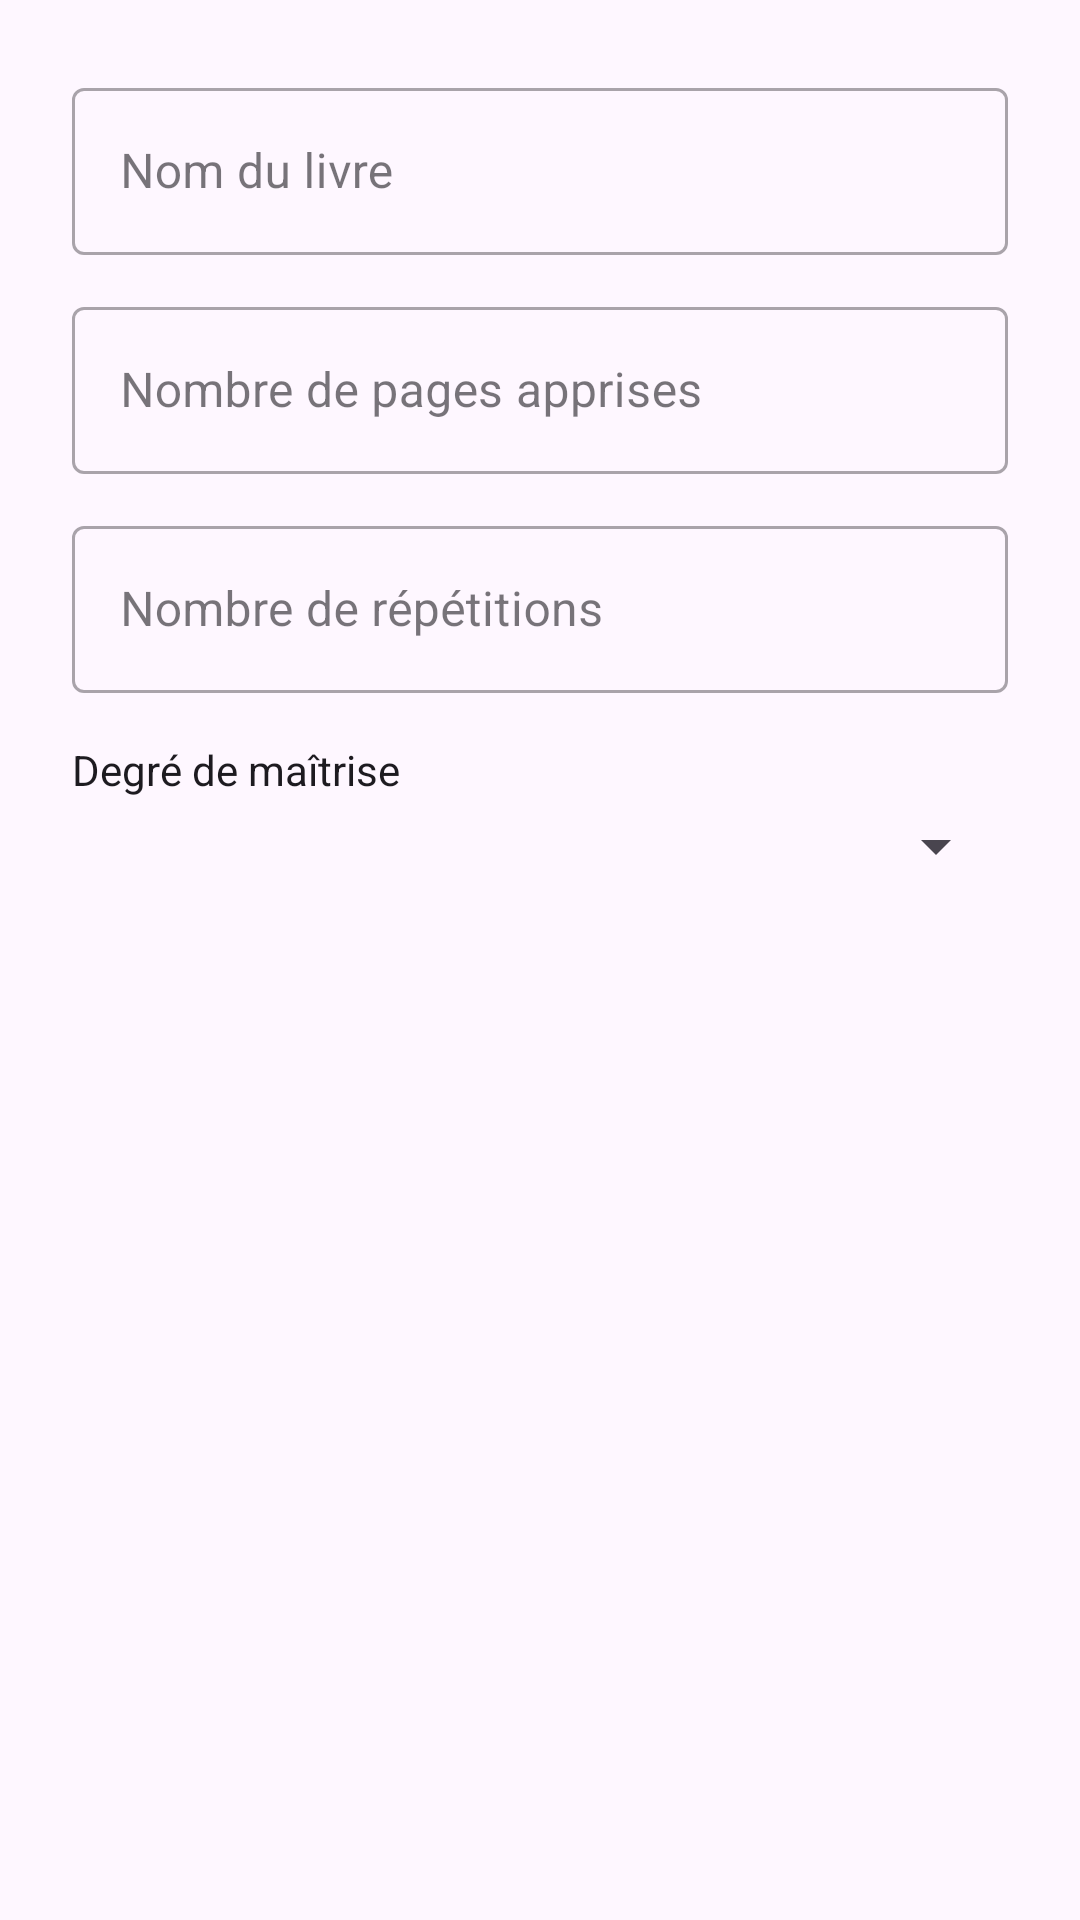

This screen was rendered from an Android layout file. Write that file and the resources it references.
<!-- AndroidManifest.xml: application theme Theme.Pomodoro -->
<!-- res/layout/dialog_add_session.xml -->
<?xml version="1.0" encoding="utf-8"?>
<LinearLayout xmlns:android="http://schemas.android.com/apk/res/android"
    android:layout_width="match_parent"
    android:layout_height="wrap_content"
    android:orientation="vertical"
    android:padding="24dp">

    <com.google.android.material.textfield.TextInputLayout
        android:layout_width="match_parent"
        android:layout_height="wrap_content"
        android:hint="@string/hint_book"
        style="@style/Widget.MaterialComponents.TextInputLayout.OutlinedBox">

        <com.google.android.material.textfield.TextInputEditText
            android:id="@+id/etBook"
            android:layout_width="match_parent"
            android:layout_height="wrap_content"
            android:inputType="textCapSentences" />
    </com.google.android.material.textfield.TextInputLayout>

    <com.google.android.material.textfield.TextInputLayout
        android:layout_width="match_parent"
        android:layout_height="wrap_content"
        android:layout_marginTop="12dp"
        android:hint="@string/hint_pages"
        style="@style/Widget.MaterialComponents.TextInputLayout.OutlinedBox">

        <com.google.android.material.textfield.TextInputEditText
            android:id="@+id/etPages"
            android:layout_width="match_parent"
            android:layout_height="wrap_content"
            android:inputType="number" />
    </com.google.android.material.textfield.TextInputLayout>

    <com.google.android.material.textfield.TextInputLayout
        android:layout_width="match_parent"
        android:layout_height="wrap_content"
        android:layout_marginTop="12dp"
        android:hint="@string/hint_repetitions"
        style="@style/Widget.MaterialComponents.TextInputLayout.OutlinedBox">

        <com.google.android.material.textfield.TextInputEditText
            android:id="@+id/etRepetitions"
            android:layout_width="match_parent"
            android:layout_height="wrap_content"
            android:inputType="number" />
    </com.google.android.material.textfield.TextInputLayout>

    <TextView
        android:layout_width="match_parent"
        android:layout_height="wrap_content"
        android:layout_marginTop="16dp"
        android:text="@string/hint_mastery"
        android:textSize="14sp"
        android:textColor="?attr/colorOnSurface" />

    <Spinner
        android:id="@+id/spinnerMastery"
        android:layout_width="match_parent"
        android:layout_height="wrap_content"
        android:layout_marginTop="4dp" />

</LinearLayout>
<!-- resources referenced by this layout -->
<resources>
  <string name="hint_book">Nom du livre</string>
  <string name="hint_mastery">Degré de maîtrise</string>
  <string name="hint_pages">Nombre de pages apprises</string>
  <string name="hint_repetitions">Nombre de répétitions</string>
  <style name="Theme.Pomodoro" parent="Theme.Material3.DayNight.NoActionBar">
          <item name="colorPrimary">@color/purple_500</item>
          <item name="colorPrimaryVariant">@color/purple_700</item>
          <item name="colorSecondary">@color/teal_200</item>
      </style>
  <!-- not gathered from this repository: default colours our renderer supplied (Android Studio template values) -->
  <color name="purple_500">#FF6200EE</color>
  <color name="purple_700">#FF3700B3</color>
  <color name="teal_200">#FF03DAC5</color>
</resources>
